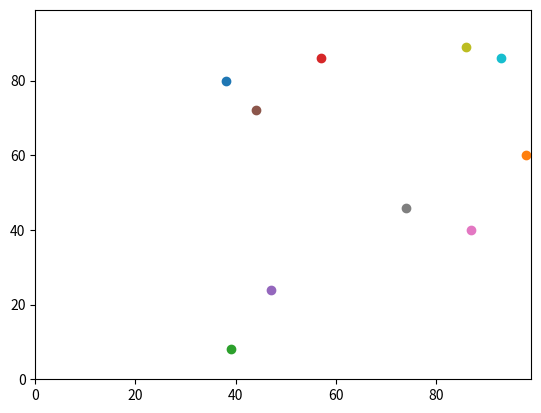

Python code for this plot:
# -*- coding: utf-8 -*-
"""
Spyder Editor

by Haitong Wang
"""
import matplotlib.pyplot 
import operator
import random

num_of_agents = 10
num_of_iterations = 100
agents = []

# Set up first pair of variables.
for i in range(num_of_agents):
    agents.append([random.randint(0,99),random.randint(0,99)])

# Random walk one step.(y0,x0)

if random.random() < 0.5:
    agents[i][0] = (agents[i][0] + 1) % 100
else:
    agents[i][0] = (agents[i][0] - 1) % 100

 
if random.random() < 0.5:
    agents[i][1] = (agents[i][1] + 1) % 100
else:
    agents[i][1] = (agents[i][1] + 1) % 100 
        
print (agents) 


print (max(agents, key=operator.itemgetter(1)))

matplotlib.pyplot.ylim(0, 99)
matplotlib.pyplot.xlim(0, 99)
for i in range(num_of_agents):
    matplotlib.pyplot.scatter(agents[i][1],agents[i][0])

matplotlib.pyplot.show()